Dataset: cherry-leaves (GitHub, c-argus/rare-and-sweet). Classes: healthy, powdery mildew.

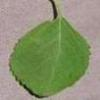
Label: healthy

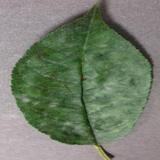
Label: powdery mildew

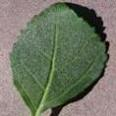
Label: healthy

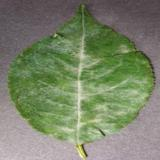
Label: powdery mildew

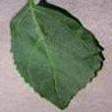
Label: healthy

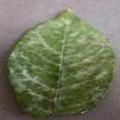
Label: powdery mildew
